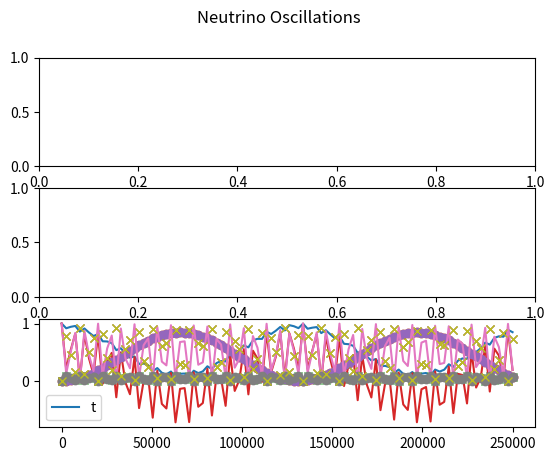

Write the Python code that produced this figure.
import numpy as np
import matplotlib.pyplot as plt


'''
To Do           - tau interactions
                - clean up constant variables into dicts or lists
'''


'''
Variables and Constants
'''
# # Constants
# Mass difference squared between two flavour states
delta_m_sq = {'eu': 7.53e-5, 'tu': 2.44e-3, 'te': 2.44e-3, 'ue': 7.53e-5, 'ut': 2.44e-3, 'et': 2.44e-3}     # eV**2
delta_m_e_mu_sq = 7.53e-5      # eV**2
delta_m_tau_mu_sq = 2.44e-3    # eV**2  # can be +ve or -ve
delta_m_tau_e_sq = 2.44e-3     # eV**2  # can be +ve or -ve
delta_m_mu_e_sq = delta_m_e_mu_sq      # eV**2
delta_m_mu_tau_sq = delta_m_tau_mu_sq    # can be +ve or -ve
delta_m_e_tau_sq = delta_m_tau_e_sq     # eV**2

# Angle between flavour states
sin_q_theta = {'eu': 0.846, 'tu': 0.92, 'te': 0.093, 'ue': 0.846, 'ut': 0.92, 'et': 0.093}
sin_sq_theta_e_tau = 0.093
sin_sq_theta_e_mu = 0.846
sin_sq_theta_mu_tau = 0.92      # actually > 0.92 but it varies on atmospheric values
sin_sq_theta_mu_e = sin_sq_theta_e_mu
sin_sq_theta_tau_e = sin_sq_theta_e_tau
sin_sq_theta_tau_mu = sin_sq_theta_mu_tau

G_f = 1.1663787e-5         # GeV-2
sin_sq_theta_w = 0.22290        # Weinberg angle
m_e = 0.511 * 1e-3     # GeV c-2
m_u = 105 * 1e-3       # GeV c-2
sigma_naught = 1.72e-45         # m**2 / GeV

# # Variables
m_out = 10       # reactant mass out (electrons, muons etc)
m_in = 1000        # reactant mass in (electrons, muons etc)
E_v = 100     # Neutrino energy
L = 10       # distance oscillating (for oscillation)
E = E_v     # Neutrino beam energy
d = 10       # distance travelled (for decoherence)



'''
Oscillation Probabilities   -   p_oscill = (np.sin(2 * theta))**2 * (np.sin((delta_m_sq * L) / (4 * E)))**2
'''
class Oscillations:
    def __init__(self, distance):
        self.prob_list = {
            'eu': [], 'et': [], 
            'ue': [], 'ut': [], 
            'te': [], 'tu': [], 
            'ee': [], 'uu': [],     # do these last as theyre calculated based on the previously calculated
            'tt': [],
        }

        self.prob_reduced = {
            'e': [],
            'u': [],
            't': []
        }

        self.prob_neut = []

        self.max_points = 100      # Number of points
        E = 4      # GeV
        self.L = distance    # Km
        self.x_range = np.linspace(0, self.L / E, self.max_points)
        theta_range = np.linspace(0, 2 * np.pi, self.max_points)
    
    def calculate(self):
        for x in self.x_range:
            # print(f"Calculated Probability of {self.max_points}")
            for change in self.prob_list.keys():
                if change not in ['ee', 'uu', 'tt']:
                    self.prob_list[change].append(Oscillations.prob(self, flavours=change, x=x))
            self.prob_list['ee'].append(1 - (self.prob_list['eu'][-1] + self.prob_list['et'][-1]))
            self.prob_list['uu'].append(1 - (self.prob_list['ue'][-1] + self.prob_list['ut'][-1]))
            self.prob_list['tt'].append(1 - (self.prob_list['te'][-1] + self.prob_list['tu'][-1]))

        self.prob_reduced['e'] = [self.prob_list['ee'], self.prob_list['eu'], self.prob_list['et']]
        self.prob_reduced['u'] = [self.prob_list['uu'], self.prob_list['ue'], self.prob_list['ut']]
        self.prob_reduced['t'] = [self.prob_list['tt'], self.prob_list['te'], self.prob_list['tu']]
        Oscillations.plot(self)

    def plot(self):
        fig, axs = plt.subplots(3)
        fig.suptitle('Neutrino Oscillations')

        for initial_flavours, probs in self.prob_reduced.items():
            plt.plot(self.x_range, probs[0], '-')
            plt.plot(self.x_range, probs[1], 'o')
            plt.plot(self.x_range, probs[2], 'x')
            plt.legend(initial_flavours)
        # plt.legend(self.prob_neut.keys())
        plt.show()

    def prob(self, flavours, x):
        if flavours == 'eu':
            prob = sin_sq_theta_e_mu * np.square(np.sin(1.27 * delta_m_e_mu_sq * x / 4))
        elif flavours == 'et':
            prob = sin_sq_theta_e_tau * np.square(np.sin(1.27 * delta_m_e_tau_sq * x / 4))
        elif flavours == 'ue':
            prob = sin_sq_theta_e_mu * np.square(np.sin(1.27 * delta_m_mu_e_sq * x / 4))
        elif flavours == 'ut':
            prob = sin_sq_theta_mu_tau * np.square(np.sin(1.27 * delta_m_mu_tau_sq * x / 4))
        elif flavours == 'te':
            prob = sin_sq_theta_tau_e * np.square(np.sin(1.27 * delta_m_tau_e_sq * x / 4))
        elif flavours == 'tu':
            prob = sin_sq_theta_tau_mu * np.square(np.sin(1.27 * delta_m_tau_mu_sq * x / 4))
        return prob



'''
Cross Sections
'''
class CrossSections:
    def __init__(self, energy, lepton):
        E_v = energy
        sigma_naught = 1.72e-45

        s_e = sigma_naught * np.pi / G_f**2
        s_u = s_e * (m_u / m_e)

        sigma_naught_e = (2 * m_e * G_f**2 * E_v) / np.pi
        sigma_naught_u = (2 * m_u * G_f**2 * E_v) / np.pi

        if lepton == 'e':
            sigma_naught = sigma_naught_e
            self.cs_without_ms = {'e_e': [], 'E_E': [], 'E_U': [], 'u_e': [], 'u_u': [], 'U_U': []}
            self.cs_with_ms = {'e_e': [], 'E_E': [], 'E_U': [], 'u_e': [], 'u_u': [], 'U_U': []}
        
        elif lepton == 'u':
            sigma_naught = sigma_naught_u
            self.cs_without_ms = {'e_e': [], 'E_E': [], 'U_E': [], 'e_u': [], 'u_u': [], 'U_U': []}
            self.cs_with_ms = {'e_e': [], 'E_E': [], 'U_E': [], 'e_u': [], 'u_u': [], 'U_U': []}
        
        for flavour in self.cs_without_ms.keys():
            cs = CrossSections.neutrino_and_electron(self, flavour=flavour) * energy * sigma_naught
            self.cs_without_ms[flavour].append(cs)
            self.cs_with_ms[flavour].append(
                cs * energy * sigma_naught * 
                CrossSections.mass_suppression(
                    self, flavour, energy=energy, reaction_lepton=lepton
                )
            )

    def neutrino_and_electron(self, flavour):
        if flavour == 'e_e':
            cs = 0.25 + sin_sq_theta_w + (4 / 3) * np.square(sin_sq_theta_w)
        elif flavour == 'E_E':
            cs = (1 / 12) + 1 / 3 * (sin_sq_theta_w + 4 / 3 * np.square(sin_sq_theta_w))
        elif flavour == 'E_U' or flavour == 'U_E':
            cs = 1 / 3
        elif flavour == 'u_e' or flavour == 'e_u':
            cs = 1
        elif flavour == 'u_u':
            cs = 1 / 4 - sin_sq_theta_w + 4 / 3 * np.square(sin_sq_theta_w)
        elif flavour == 'U_U':
            cs = 1 / 12 - 1 / 3 * sin_sq_theta_w + 4 / 3 * np.square(sin_sq_theta_w)
        return cs

    def mass_suppression(self, flavour, energy, reaction_lepton='e'):
        m_E = m_e
        m_U = m_u
        if reaction_lepton == 'e':
            m_in = m_e
        elif reaction_lepton == 'u':
            m_in = m_u

        if flavour == 'e_e':
            zeta = 1 - ((m_e ** 2) / (m_in ** 2 + 2 * m_in * energy))
        elif flavour == 'E_E':
            zeta = 1 - ((m_e ** 2) / (m_in ** 2 + 2 * m_in * energy))
        elif flavour == 'E_U':
            zeta = 1 - ((m_u ** 2) / (m_in ** 2 + 2 * m_in * energy))
        elif flavour == 'u_e':
            zeta = 1 - ((m_u ** 2) / (m_in ** 2 + 2 * m_in * energy))
        elif flavour == 'u_u':
            zeta = 1 - ((m_e ** 2) / (m_in ** 2 + 2 * m_in * energy))
        elif flavour == 'U_U':
            zeta = 1 - ((m_e ** 2) / (m_in ** 2 + 2 * m_in * energy))
        # neutrino-muon specific reactions
        elif flavour == 'U_E':
            zeta = 1 - ((m_e ** 2) / (m_in ** 2 + 2 * m_in * energy))
        elif flavour == 'e_u':
            zeta = 1 - ((m_e ** 2) / (m_in ** 2 + 2 * m_in * energy))
        return zeta



'''
Wave Functions (for plotting)
'''
class WaveFunctions:
    def __init__(self, accuracy):
        phi = np.linspace(0, np.pi, accuracy)
        theta = np.linspace(0, 2 * np.pi, 20)
        prob_at_detector = {'e_e': [], 'e_mu': [], 'e_tau': [],
                            'mu_mu': [], 'mu_e': [], 'mu_tau': [],
                            'tau_tau': [], 'tau_e': [], 'tau_mu': []}
        flavour_list = ['e_e', 'e_mu', 'e_tau', 'mu_mu', 'mu_e', 'mu_tau', 'tau_tau', 'tau_e', 'tau_mu']
        detector_1 = {'e_e': [], 'e_mu': [], 'e_tau': [],
                      'mu_mu': [], 'mu_e': [], 'mu_tau': [],
                      'tau_tau': [], 'tau_e': [], 'tau_mu': []}
        detector_2 = {'e_e': [], 'e_mu': [], 'e_tau': [],
                      'mu_mu': [], 'mu_e': [], 'mu_tau': [],
                      'tau_tau': [], 'tau_e': [], 'tau_mu': []}

        for flavour_change in flavour_list:
            for phi_value in phi:
                prob_at_detector[flavour_change].append(WaveFunctions.prob(self, flavour=flavour_change, phi=phi_value))

            for tuple in prob_at_detector[flavour_change]:
                detector_1[flavour_change].append(tuple[0])
                detector_2[flavour_change].append(tuple[0])

        fig1 = plt.figure()
        fig2 = plt.figure()
        ax1 = fig1.add_subplot(111)
        ax2 = fig2.add_subplot(111)
        ax1.title.set_text('Detector 1 Probabilities')
        ax2.title.set_text('Detector 2 Probabilities')

        ax1.set_xticks(ticks=np.linspace(start=0, stop=2 * np.pi, num=int(accuracy)))
        ax1.set_yticks(ticks=np.linspace(0, 1, num=5))
        ax2.set_xticks(ticks=np.linspace(start=0, stop=2 * np.pi, num=int(accuracy)))
        ax2.set_yticks(ticks=np.linspace(0, 1, num=5))


        for prob_list in detector_1.values():
            #print(prob_list)
            ax1.plot(phi, prob_list, '--', linewidth=1)

        for prob_list in detector_2.values():
            #print(prob_list)
            ax2.plot(phi, prob_list, '--', linewidth=1)

        ax1.legend(flavour_list, loc=1)
        ax2.legend(flavour_list, loc=1)

    def prob(self, flavour, phi):
        order_tau_d_same = 1
        order_tau_d_change = 1 / 3
        if flavour == 'e_e':
            prob_f1 = 1
            prob_f2 = 0
        elif flavour == 'e_mu':
            prob_f1 = 1 - (np.sqrt(sin_sq_theta_e_tau) / 2) * (1 - order_tau_d_change * np.cos(phi))
            prob_f2 = (np.sqrt(sin_sq_theta_e_tau) / 2) * (1 - order_tau_d_change * np.cos(phi))
        elif flavour == 'e_tau':
            prob_f1 = 1 - (np.sqrt(sin_sq_theta_e_tau) / 2) * (1 - order_tau_d_change * np.cos(phi))
            prob_f2 = (np.sqrt(sin_sq_theta_e_tau) / 2) * (1 - order_tau_d_change * np.cos(phi))
        if flavour == 'mu_mu':
            prob_f1 = 1
            prob_f2 = 0
        elif flavour == 'mu_e':
            prob_f1 = 1 - (np.sqrt(sin_sq_theta_e_mu) / 2) * (1 - order_tau_d_change * np.cos(phi))
            prob_f2 = (np.sqrt(sin_sq_theta_e_mu) / 2) * (1 - order_tau_d_change * np.cos(phi))
        elif flavour == 'mu_tau':
            prob_f1 = 1 - (np.sqrt(sin_sq_theta_mu_tau) / 2) * (1 - order_tau_d_change * np.cos(phi))
            prob_f2 = (np.sqrt(sin_sq_theta_mu_tau) / 2) * (1 - order_tau_d_change * np.cos(phi))
        if flavour == 'tau_tau':
            prob_f1 = 1
            prob_f2 = 0
        elif flavour == 'tau_e':
            prob_f1 = 1 - (np.sqrt(sin_sq_theta_tau_e) / 2) * (1 - order_tau_d_change * np.cos(phi))
            prob_f2 = (np.sqrt(sin_sq_theta_tau_e) / 2) * (1 - order_tau_d_change * np.cos(phi))
        elif flavour == 'tau_mu':
            prob_f1 = 1 - (np.sqrt(sin_sq_theta_tau_mu) / 2) * (1 - order_tau_d_change * np.cos(phi))
            prob_f2 = (np.sqrt(sin_sq_theta_tau_mu) / 2) * (1 - order_tau_d_change * np.cos(phi))
        return prob_f1, prob_f2



'''
Gates
'''
class Gates:
    def __init__(self, energy_list):
        self.energy_list = energy_list
        self.gate_energy_reactions = None
        self.leptons = {'e': [], 'u': []}       # currently only considering e and mu (no tau)
        self.all_values = {}

    def calculate(self):
        for energy in self.energy_list:
            for lepton in self.leptons.keys():
                # print(f'\n Cross Sections for Reactions with {lepton} at {energy} GeV:')
                self.leptons[lepton] = CrossSections(energy=energy, lepton=lepton)    # Energy in GeV

            gate_reactions = Gates.gate_cs(Gates.combine_cs(self))
            if self.gate_energy_reactions is None:      # checking if first time running this script
                self.gate_energy_reactions = gate_reactions
            else:
                for flavour, value in gate_reactions.items():
                    self.gate_energy_reactions[flavour].append(value[0])
            self.all_values[energy] = [values for values in gate_reactions.values()]
            print(f"Average Prob for {energy} GeV: ", np.average(self.all_values[energy]))
            if energy == self.energy_list[-1]:
                print(f"Neutrino-Lepton Gate Probabilities for {energy}GeV: \n {gate_reactions}")
            
        # plot
        Gates.plot_energies(self)
        plt.show()


    def combine_cs(self):
        all_cs = {'e_e': [], 'e_u': [], 'u_u': [], 'u_e': [], 'E_E': [], 'E_U': [], 'U_U': [], 'U_E': []}
        e_class = self.leptons['e']
        u_class = self.leptons['u']
        for all_reaction in all_cs.keys():
            for e_reaction, e_value in e_class.cs_without_ms.items():
                if e_reaction == all_reaction:
                    all_cs[all_reaction].append(e_value[0])
            for u_reaction, u_value in u_class.cs_without_ms.items():
                if u_reaction == all_reaction:
                    all_cs[all_reaction].append(u_value[0])

        for all_reaction, all_values in all_cs.items():
            if len(all_values) > 1:
                all_cs[all_reaction] = [(all_values[0] + all_values[1]) / 2]
        return all_cs


    @staticmethod
    def gate_cs(all_cs):
        # creates our final dict with the probabilities for all gate interactions
        single_reactions = ['e_e', 'e_u', 'u_u', 'u_e']
        single_reactions_anti = ['E_E', 'E_U', 'U_U', 'U_E']
        whole_reaction = []
        for first_reaction in single_reactions:
            for second_reaction in single_reactions:
                whole_reaction.append(first_reaction[0] + second_reaction[0] + '_' + first_reaction[2] + second_reaction[2])
        for first_reaction in single_reactions_anti:
            for second_reaction in single_reactions_anti:
                whole_reaction.append(first_reaction[0] + second_reaction[0] + '_' + first_reaction[2] + second_reaction[2])
        gate_reactions = {whole_keys: [] for whole_keys in whole_reaction}

        
        # reaction 1 is reaction_combined[0] + '_' + reaction_combined[3]
        # reaction 2 in reaction_combined[1] + '_' + reaction_combined[4]
        for reaction_combined in gate_reactions.keys():
            first_reaction = reaction_combined[0] + '_' + reaction_combined[3]
            second_reaction = reaction_combined[1] + '_' + reaction_combined[4]
            gate_reactions[reaction_combined] = [all_cs[first_reaction][0] * all_cs[second_reaction][0]]

        # for key, value in gate_reactions.items():
        #     print(f"{key}: {value}")
        return gate_reactions


    def plot_energies(self):
        for flavour, values in self.gate_energy_reactions.items():
            self.gate_energy_reactions[flavour] = [values, list(self.energy_list)]

        for flavour, values in self.gate_energy_reactions.items():
            plt.plot(values[1], values[0], '-')
        plt.title(f"Neutrino-Lepton Gate Cross-Sections for Energies: {int(min(self.energy_list))}GeV - {int(max(self.energy_list))}GeV")
        plt.legend(self.gate_energy_reactions.keys())



'''     
Running
'''
Oscillations(distance=1e6).calculate()    # Prints oscillation probabilities for flavours given the distance it travels

# WaveFunctions(accuracy=20)      # Currently Broken. Doesnt plot correctly # Accuracy is the number of points within the range

# Gates(energy_list=np.linspace(1, 100, 10)).calculate()         # calculates and plots gate probabilities at various energies for different interactions

plt.show()



